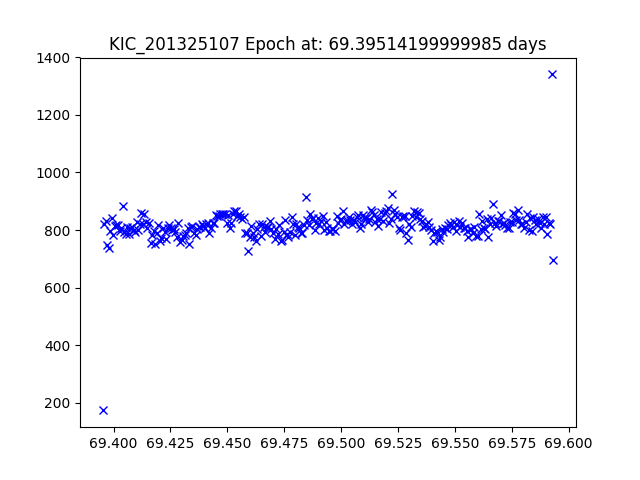

The data file committed next to this chart (first rows):
JDtimes, observed fluxes, observed uncertainties
69.4, 174.1, 19.49
69.4, 821.9, 17.8
69.4, 830.1, 17.79
69.4, 747.6, 17.9
69.4, 736.5, 17.92
69.4, 796.3, 17.84
69.4, 841.5, 17.78
69.4, 783.1, 17.85
69.4, 815.2, 17.81
69.4, 818.7, 17.81
69.4, 818.5, 17.81
69.4, 797.2, 17.83
69.4, 805.4, 17.82
69.4, 882, 17.73
69.4, 792.7, 17.84
69.41, 784.7, 17.85
69.41, 811.5, 17.82
69.41, 787.6, 17.85
69.41, 805.7, 17.82
69.41, 811.5, 17.82
69.41, 799.3, 17.83
69.41, 794.4, 17.84
69.41, 829, 17.79
69.41, 800.6, 17.83
69.41, 820, 17.8
69.41, 860.2, 17.75
69.41, 821.4, 17.8
69.41, 854, 17.76
69.41, 827.1, 17.79
69.41, 805.9, 17.82
69.42, 825.5, 17.8
69.42, 754.2, 17.9
69.42, 782.5, 17.86
69.42, 795.3, 17.84
69.42, 751, 17.9
69.42, 790.1, 17.84
69.42, 817.5, 17.81
69.42, 762.2, 17.88
69.42, 773.5, 17.87
69.42, 808.3, 17.82
69.42, 793, 17.84
69.42, 770.4, 17.87
69.42, 807.1, 17.82
69.42, 818.5, 17.81
69.43, 806.6, 17.82
69.43, 801.3, 17.83
69.43, 803.7, 17.83
69.43, 793.2, 17.84
69.43, 774.4, 17.87
69.43, 825.3, 17.8
69.43, 759.7, 17.89
69.43, 766.9, 17.88
69.43, 779.4, 17.86
69.43, 781.4, 17.86
69.43, 790, 17.84
69.43, 807.5, 17.82
69.43, 752.1, 17.9
69.43, 811.1, 17.82
69.43, 813.9, 17.81
69.44, 789.1, 17.85
... 232 more rows
